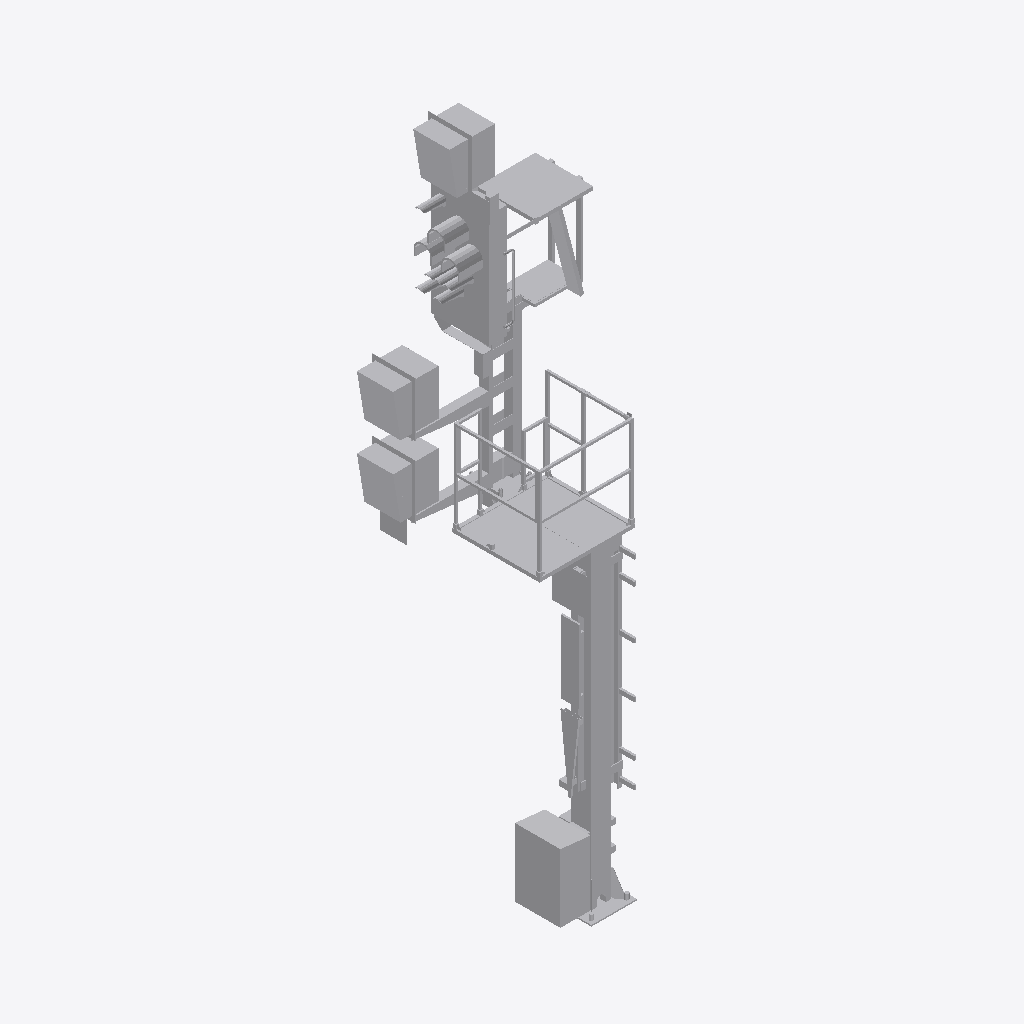
Isometric view of an IFC building model (IFC-SPF (STEP), schema IFC4, length unit metre), seen from the south-west, elements coloured by IFC class: 1 other element (light grey).
Extent 2.1 m × 1.6 m × 7.2 m (x, y, z). Storeys (1): Ebene 1 at 0.00 m. Elements (1): 1 IfcBuildingElementProxy.

HEADER;
FILE_DESCRIPTION(('ViewDefinition [ReferenceView_V1.1]'),'2;1');
FILE_NAME('','2022-09-20T11:45:45',(''),(''),'The EXPRESS Data Manager Version 5.02.0100.07 : ','20211019_1515(x64) - Exporter 20.2.60.15 - Defau','');
FILE_SCHEMA(('IFC4'));
ENDSEC;
DATA;
#107=IFCPROJECT('3x40VO4cf7KOvCfcxujIwe',#42,'',$,$,'','',(#98),#93);
#29971=IFCSITE('3x40VO4cf7KOvCfcxujIwg',#42,'Default',$,$,#29968,$,$,.ELEMENT.,(42,24,53,508911),(-71,-15,-29,-58837),0.0,$,$);
#122=IFCBUILDING('3x40VO4cf7KOvCfcxujIwf',#42,'',$,$,#33,$,'',.ELEMENT.,$,$,$);
#135=IFCBUILDINGSTOREY('3x40VO4cf7KOvCfcu7IjVN',#42,'Ebene 1',$,'Ebene:Ebene 1',#133,$,'Ebene 1',.ELEMENT.,0.0);
#29848=IFCBUILDINGELEMENTPROXY('2ieJ7aZcPBa89GxHCA0zA_',#42,'S 8000.5.7-10_M3500-A1000-2Zu-HS-Zo-R_LOD400-500:S 8000.5.7-10_M3500-A1000-2Zu-HS-Zo-R_LOD400-500:3349',$,'S 8000.5.7-10_M3500-A1000-2Zu-HS-Zo-R_LOD400-500:S 8000.5.7-10_M3500-A1000-2Zu-HS-Zo-R_LOD400-500',#29846,#29840,'3349',$);
ENDSEC;
